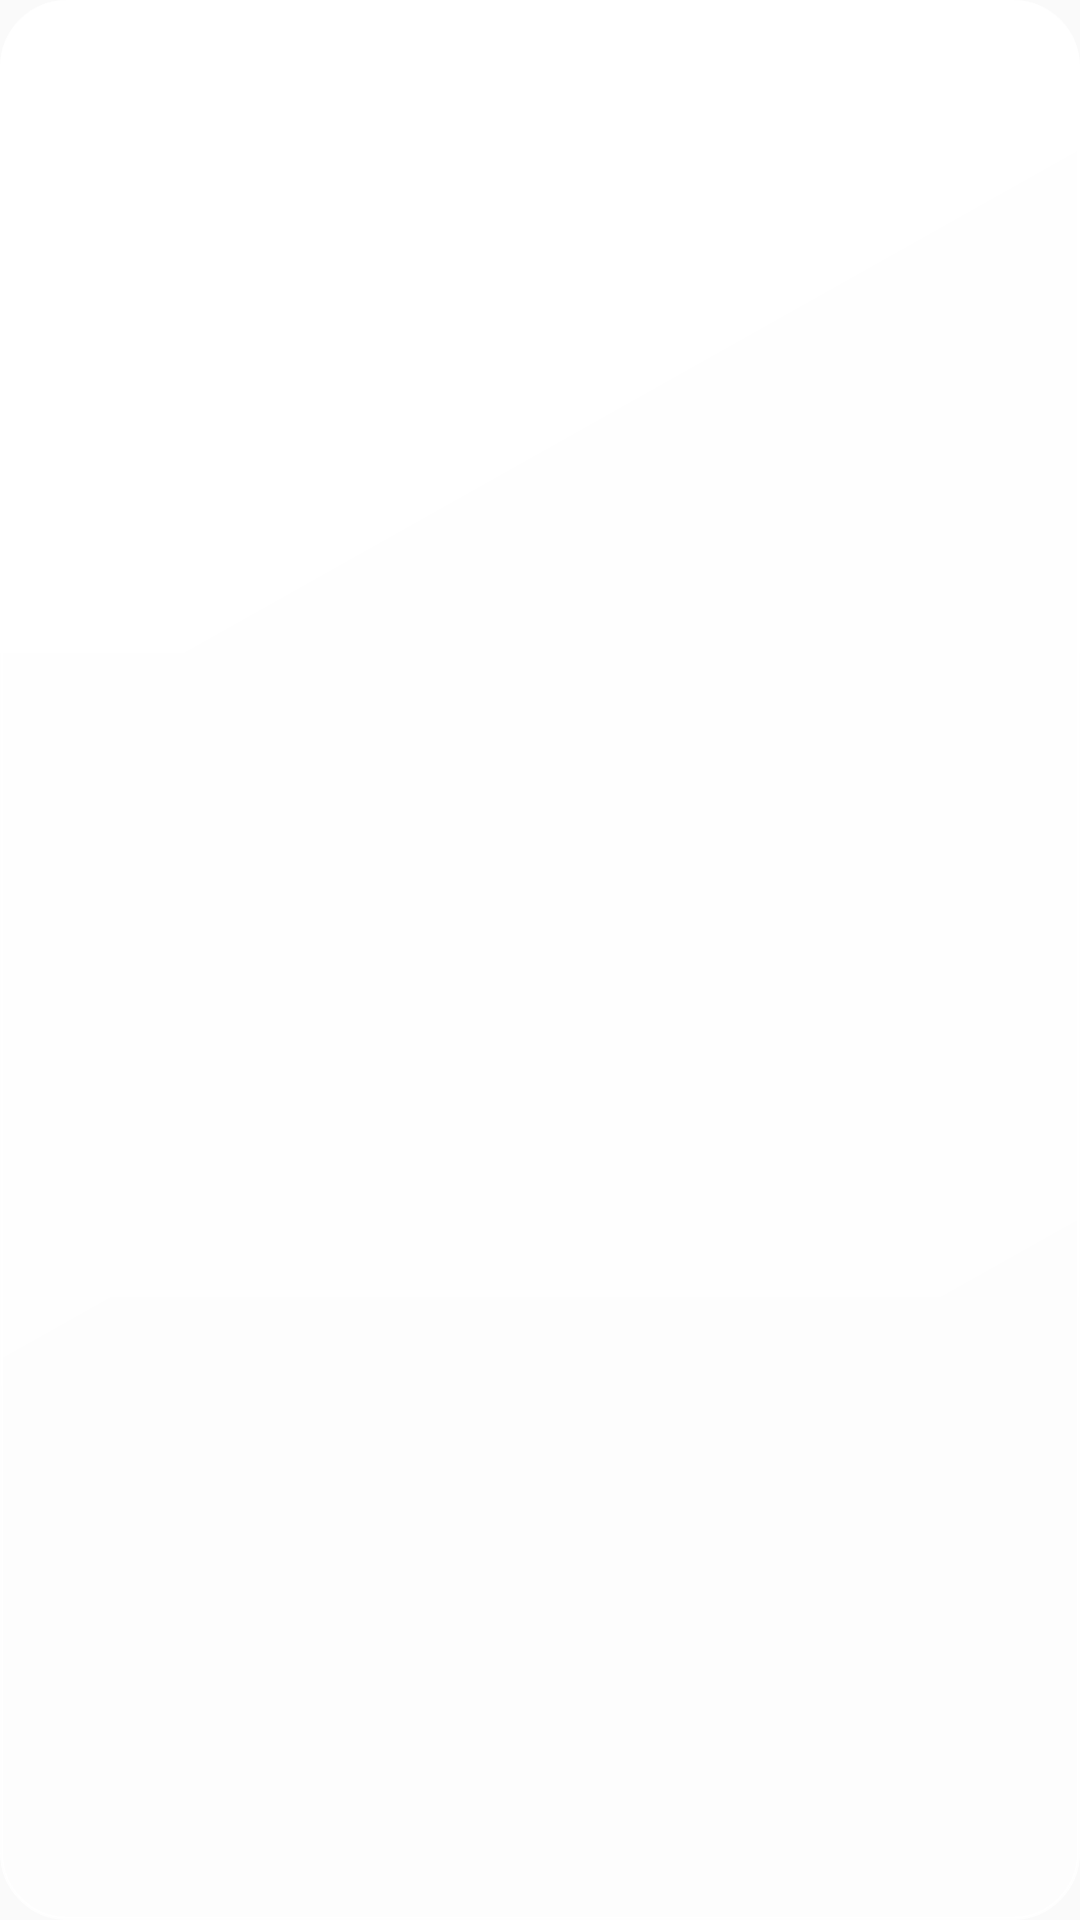

This screen was rendered from an Android layout file. Write that file and the resources it references.
<!-- AndroidManifest.xml: application theme Theme.TreeLearn -->
<!-- res/layout/popup_word_more.xml -->
<?xml version="1.0" encoding="utf-8"?>
<LinearLayout xmlns:android="http://schemas.android.com/apk/res/android"
    android:id="@+id/word_menu_more_card"
    android:layout_width="wrap_content"
    android:layout_height="wrap_content"
    android:background="@drawable/bg_card"
    android:orientation="vertical"
    android:padding="@dimen/space_s1">

    <FrameLayout
        android:id="@+id/word_menu_more_quote"
        android:layout_width="@dimen/word_menu_cell"
        android:layout_height="@dimen/touch_min"
        android:background="@drawable/bg_icon_button"
        android:contentDescription="@string/chat_word_ask_ai_desc"
        android:focusable="true"
        android:visibility="gone">

        <ImageView
            android:layout_width="wrap_content"
            android:layout_height="wrap_content"
            android:layout_gravity="center"
            android:duplicateParentState="true"
            android:importantForAccessibility="no"
            android:src="@drawable/ic_sparkle"
            android:tint="@color/tl_ink" />
    </FrameLayout>

    <View
        android:id="@+id/word_menu_more_sep_fork"
        android:layout_width="@dimen/word_menu_sep"
        android:layout_height="@dimen/hairline"
        android:layout_gravity="center_horizontal"
        android:background="@color/tl_line"
        android:visibility="gone" />

    <FrameLayout
        android:id="@+id/word_menu_more_fork"
        android:layout_width="@dimen/word_menu_cell"
        android:layout_height="@dimen/touch_min"
        android:background="@drawable/bg_icon_button"
        android:contentDescription="@string/chat_word_fork_desc"
        android:focusable="true"
        android:visibility="gone">

        <ImageView
            android:layout_width="wrap_content"
            android:layout_height="wrap_content"
            android:layout_gravity="center"
            android:duplicateParentState="true"
            android:importantForAccessibility="no"
            android:src="@drawable/ic_action_fork"
            android:tint="@color/tl_ink" />
    </FrameLayout>

    <View
        android:id="@+id/word_menu_more_sep_highlight"
        android:layout_width="@dimen/word_menu_sep"
        android:layout_height="@dimen/hairline"
        android:layout_gravity="center_horizontal"
        android:background="@color/tl_line"
        android:visibility="gone" />

    <FrameLayout
        android:id="@+id/word_menu_more_highlight"
        android:layout_width="@dimen/word_menu_cell"
        android:layout_height="@dimen/touch_min"
        android:background="@drawable/bg_icon_button"
        android:contentDescription="@string/chat_word_highlight_desc"
        android:focusable="true"
        android:visibility="gone">

        <ImageView
            android:id="@+id/word_menu_more_highlight_icon"
            android:layout_width="wrap_content"
            android:layout_height="wrap_content"
            android:layout_gravity="center"
            android:duplicateParentState="true"
            android:importantForAccessibility="no"
            android:src="@drawable/ic_action_highlight"
            android:tint="@color/tl_ink" />
    </FrameLayout>

    <View
        android:id="@+id/word_menu_more_sep_note"
        android:layout_width="@dimen/word_menu_sep"
        android:layout_height="@dimen/hairline"
        android:layout_gravity="center_horizontal"
        android:background="@color/tl_line"
        android:visibility="gone" />

    <FrameLayout
        android:id="@+id/word_menu_more_note"
        android:layout_width="@dimen/word_menu_cell"
        android:layout_height="@dimen/touch_min"
        android:background="@drawable/bg_icon_button"
        android:contentDescription="@string/chat_word_note_desc"
        android:focusable="true"
        android:visibility="gone">

        <ImageView
            android:layout_width="wrap_content"
            android:layout_height="wrap_content"
            android:layout_gravity="center"
            android:duplicateParentState="true"
            android:importantForAccessibility="no"
            android:src="@drawable/ic_action_note"
            android:tint="@color/tl_ink" />
    </FrameLayout>

    <View
        android:id="@+id/word_menu_more_sep_copy"
        android:layout_width="@dimen/word_menu_sep"
        android:layout_height="@dimen/hairline"
        android:layout_gravity="center_horizontal"
        android:background="@color/tl_line"
        android:visibility="gone" />

    <FrameLayout
        android:id="@+id/word_menu_more_copy"
        android:layout_width="@dimen/word_menu_cell"
        android:layout_height="@dimen/touch_min"
        android:background="@drawable/bg_icon_button"
        android:contentDescription="@string/chat_word_copy_desc"
        android:focusable="true"
        android:visibility="gone">

        <ImageView
            android:layout_width="wrap_content"
            android:layout_height="wrap_content"
            android:layout_gravity="center"
            android:duplicateParentState="true"
            android:importantForAccessibility="no"
            android:src="@drawable/ic_action_copy"
            android:tint="@color/tl_ink" />
    </FrameLayout>

    <View
        android:id="@+id/word_menu_more_sep_select_all"
        android:layout_width="@dimen/word_menu_sep"
        android:layout_height="@dimen/hairline"
        android:layout_gravity="center_horizontal"
        android:background="@color/tl_line"
        android:visibility="gone" />

    <FrameLayout
        android:id="@+id/word_menu_more_select_all"
        android:layout_width="@dimen/word_menu_cell"
        android:layout_height="@dimen/touch_min"
        android:background="@drawable/bg_icon_button"
        android:contentDescription="@string/chat_word_select_all_desc"
        android:focusable="true"
        android:visibility="gone">

        <ImageView
            android:layout_width="wrap_content"
            android:layout_height="wrap_content"
            android:layout_gravity="center"
            android:duplicateParentState="true"
            android:importantForAccessibility="no"
            android:src="@drawable/ic_action_select_all"
            android:tint="@color/tl_ink" />
    </FrameLayout>
</LinearLayout>
<!-- resources referenced by this layout -->
<resources>
  <color name="tl_ink">#16241C</color>
  <color name="tl_line">#E2DFD6</color>
  <dimen name="hairline">1dp</dimen>
  <dimen name="space_s1">4dp</dimen>
  <dimen name="touch_min">44dp</dimen>
  <dimen name="word_menu_cell">44dp</dimen>
  <dimen name="word_menu_sep">20dp</dimen>
  <!-- drawable bg_card (drawable) -->
  <?xml version="1.0" encoding="utf-8"?>
  <layer-list xmlns:android="http://schemas.android.com/apk/res/android">
      <item android:drawable="@drawable/bg_glass_card" />
  </layer-list>
  <!-- drawable bg_icon_button (drawable) -->
  <?xml version="1.0" encoding="utf-8"?>
  <ripple xmlns:android="http://schemas.android.com/apk/res/android"
      android:color="@color/ripple_control">
      <item>
          <shape android:shape="rectangle">
              <solid android:color="@android:color/transparent" />
              <corners android:radius="@dimen/radius_md" />
          </shape>
      </item>
      <item android:id="@android:id/mask">
          <shape android:shape="rectangle">
              <solid android:color="@android:color/white" />
              <corners android:radius="@dimen/radius_md" />
          </shape>
      </item>
  </ripple>
  <!-- drawable ic_action_note (drawable) -->
  <?xml version="1.0" encoding="utf-8"?>
  <vector xmlns:android="http://schemas.android.com/apk/res/android"
      android:width="24dp"
      android:height="24dp"
      android:viewportWidth="24"
      android:viewportHeight="24">
      <path
          android:pathData="M5,4.5h14v9.5l-5.5,5.5H5Z"
          android:strokeColor="#FF212121"
          android:strokeWidth="1.8"
          android:strokeLineCap="round"
          android:strokeLineJoin="round" />
      <path
          android:pathData="M13.5,19.5V14H19"
          android:strokeColor="#FF212121"
          android:strokeWidth="1.8"
          android:strokeLineCap="round"
          android:strokeLineJoin="round" />
  </vector>
  <!-- drawable ic_sparkle (drawable) -->
  <?xml version="1.0" encoding="utf-8"?>
  <vector xmlns:android="http://schemas.android.com/apk/res/android"
      android:width="24dp"
      android:height="24dp"
      android:viewportWidth="24"
      android:viewportHeight="24">
      <path
          android:pathData="M12 3.5 13.8 9 19.5 10.8 13.8 12.6 12 18.5 10.2 12.6 4.5 10.8 10.2 9z"
          android:strokeColor="#FF212121"
          android:strokeWidth="1.8"
          android:strokeLineCap="round"
          android:strokeLineJoin="round" />
      <path
          android:pathData="M18.5 3.5v3M20 5h-3"
          android:strokeColor="#FF212121"
          android:strokeWidth="1.8"
          android:strokeLineCap="round"
          android:strokeLineJoin="round" />
  </vector>
  <string name="chat_word_ask_ai_desc">就选中的这段文字继续提问</string>
  <string name="chat_word_copy_desc">复制选中的这段文字</string>
  <string name="chat_word_fork_desc">用选中的这段文字新建主题</string>
  <string name="chat_word_highlight_desc">高亮选中的这段文字</string>
  <string name="chat_word_note_desc">给选中的这段文字加批注</string>
  <string name="chat_word_select_all_desc">选中这条回答的完整内容</string>
  <dimen name="radius_md">14dp</dimen>
  <color name="tl_green">#2B6E45</color>
  <color name="tl_green_deep">#164027</color>
  <color name="tl_bg">#F4F1EB</color>
  <color name="tl_ink2">#435449</color>
  <color name="tl_ink3">#627067</color>
  <color name="tl_mist_base">#EDEDE4</color>
  <color name="glass_sheen">#80FFFFFF</color>
  <dimen name="radius_xl">22dp</dimen>
  <color name="glass_card_lo">#7FFFFFFF</color>
  <color name="glass_card">#DBFFFFFF</color>
  <color name="glass_edge">#E0FFFFFF</color>
</resources>
